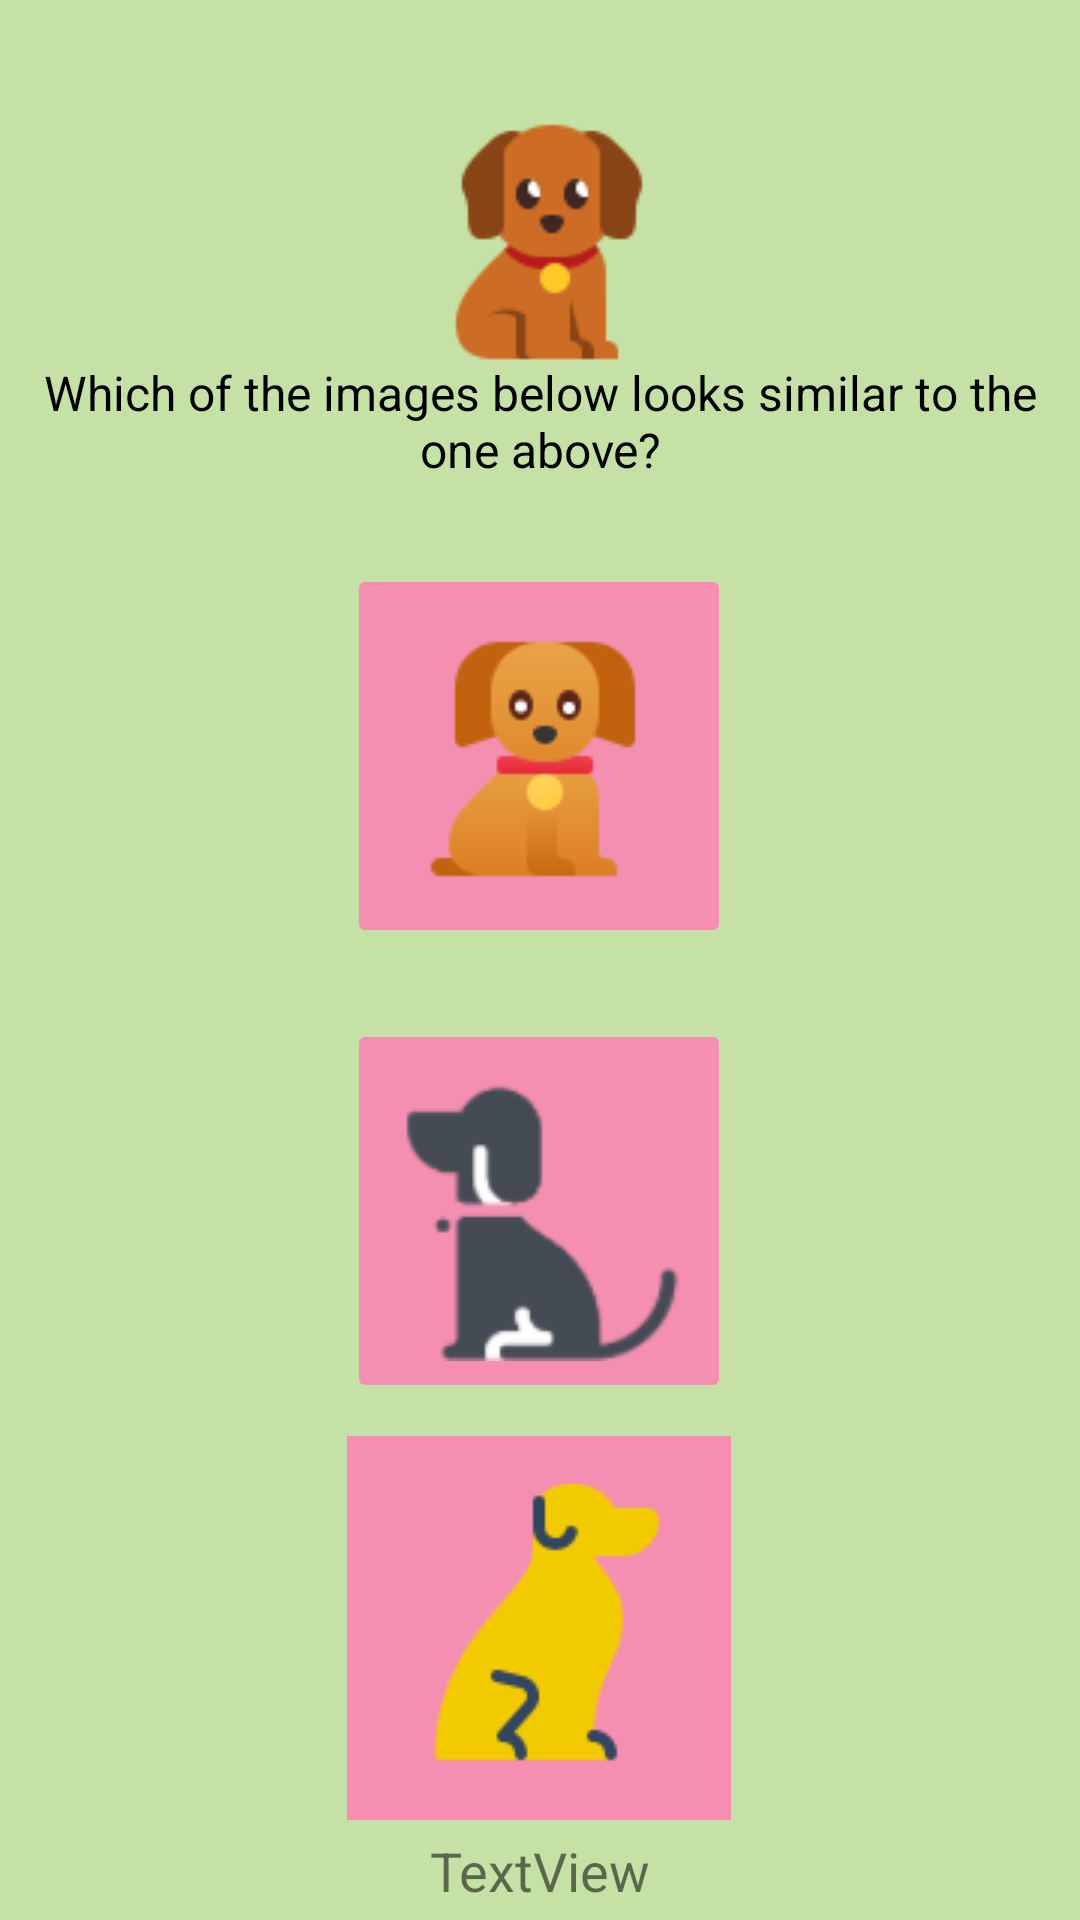

This screen was rendered from an Android layout file. Write that file and the resources it references.
<!-- AndroidManifest.xml: application theme Theme.PROJE -->
<!-- res/layout/activity_similar_pictures.xml -->
<?xml version="1.0" encoding="utf-8"?>
<androidx.constraintlayout.widget.ConstraintLayout xmlns:android="http://schemas.android.com/apk/res/android"
    xmlns:app="http://schemas.android.com/apk/res-auto"
    xmlns:tools="http://schemas.android.com/tools"
    android:layout_width="match_parent"
    android:layout_height="match_parent"
    android:background="#C5E1A5"
    tools:context=".similarPicturesActivity">

    <ImageView
        android:id="@+id/simQue"
        android:layout_width="96dp"
        android:layout_height="96dp"
        app:layout_constraintBottom_toBottomOf="parent"
        app:layout_constraintEnd_toEndOf="parent"
        app:layout_constraintHorizontal_bias="0.5"
        app:layout_constraintStart_toStartOf="parent"
        app:layout_constraintTop_toTopOf="parent"
        app:layout_constraintVertical_bias="0.058"
        app:srcCompat="@drawable/dogquest" />

    <ImageButton
        android:id="@+id/simBut1"
        android:layout_width="128dp"
        android:layout_height="128dp"
        android:backgroundTint="#F48FB1"
        android:contentDescription="@string/similarimgdesc"
        app:layout_constraintBottom_toBottomOf="parent"
        app:layout_constraintEnd_toEndOf="parent"
        app:layout_constraintHorizontal_bias="0.498"
        app:layout_constraintStart_toStartOf="parent"
        app:layout_constraintTop_toBottomOf="@+id/simQue"
        app:layout_constraintVertical_bias="0.157"
        app:srcCompat="@drawable/dogcorrect" />

    <ImageButton
        android:id="@+id/simBut2"
        android:layout_width="128dp"
        android:layout_height="128dp"
        android:backgroundTint="#F48FB1"
        android:contentDescription="@string/similarimgdesc"
        app:layout_constraintBottom_toBottomOf="parent"
        app:layout_constraintEnd_toEndOf="parent"
        app:layout_constraintHorizontal_bias="0.0"
        app:layout_constraintStart_toStartOf="@+id/simBut1"
        app:layout_constraintTop_toBottomOf="@+id/simBut1"
        app:layout_constraintVertical_bias="0.12"
        app:srcCompat="@drawable/dogwrong1" />

    <ImageButton
        android:id="@+id/simBut3"
        android:layout_width="128dp"
        android:layout_height="128dp"
        android:background="#F48FB1"
        android:contentDescription="@string/similarimgdesc"
        app:layout_constraintBottom_toBottomOf="parent"
        app:layout_constraintEnd_toEndOf="parent"
        app:layout_constraintHorizontal_bias="0.0"
        app:layout_constraintStart_toStartOf="@+id/simBut2"
        app:layout_constraintTop_toBottomOf="@+id/simBut2"
        app:layout_constraintVertical_bias="0.25"
        app:srcCompat="@drawable/dogwrong2" />

    <TextView
        android:id="@+id/simQueTxt"
        android:layout_width="wrap_content"
        android:layout_height="wrap_content"
        android:text="@string/similarQuest"
        android:textAlignment="center"
        android:textColor="#000000"
        android:textSize="16sp"
        app:layout_constraintBottom_toBottomOf="parent"
        app:layout_constraintEnd_toEndOf="parent"
        app:layout_constraintHorizontal_bias="0.5"
        app:layout_constraintStart_toStartOf="parent"
        app:layout_constraintTop_toTopOf="parent"
        app:layout_constraintVertical_bias="0.2" />

    <TextView
        android:id="@+id/simResTxt"
        android:layout_width="wrap_content"
        android:layout_height="wrap_content"
        android:text="TextView"
        android:textAlignment="center"
        android:textSize="18sp"
        app:layout_constraintBottom_toBottomOf="parent"
        app:layout_constraintEnd_toEndOf="parent"
        app:layout_constraintStart_toStartOf="parent"
        app:layout_constraintTop_toBottomOf="@+id/simBut3" />
</androidx.constraintlayout.widget.ConstraintLayout>
<!-- resources referenced by this layout -->
<resources>
  <!-- drawable dogcorrect: png bitmap (drawable, 3144 bytes) -->
  <!-- drawable dogquest: png bitmap (drawable, 2932 bytes) -->
  <!-- drawable dogwrong1: png bitmap (drawable, 4122 bytes) -->
  <!-- drawable dogwrong2: png bitmap (drawable, 2803 bytes) -->
  <string name="similarQuest">Which of the images below looks similar to the one above?</string>
  <string name="similarimgdesc">Image</string>
  <style name="Theme.PROJE" parent="Theme.MaterialComponents.DayNight.NoActionBar">
          
          <item name="colorPrimary">@color/purple_500</item>
          <item name="colorPrimaryVariant">@color/orange</item>
          <item name="colorOnPrimary">@color/white</item>
          
          <item name="colorSecondary">@color/teal_200</item>
          <item name="colorSecondaryVariant">@color/teal_700</item>
          <item name="colorOnSecondary">@color/black</item>
          
          <item name="android:statusBarColor">?attr/colorPrimaryVariant</item>
          
      </style>
  <color name="purple_500">#FF6200EE</color>
  <color name="orange">#FF6D00</color>
  <color name="white">#FFFFFFFF</color>
  <color name="teal_200">#FF03DAC5</color>
  <color name="teal_700">#FF018786</color>
  <color name="black">#FF000000</color>
</resources>
